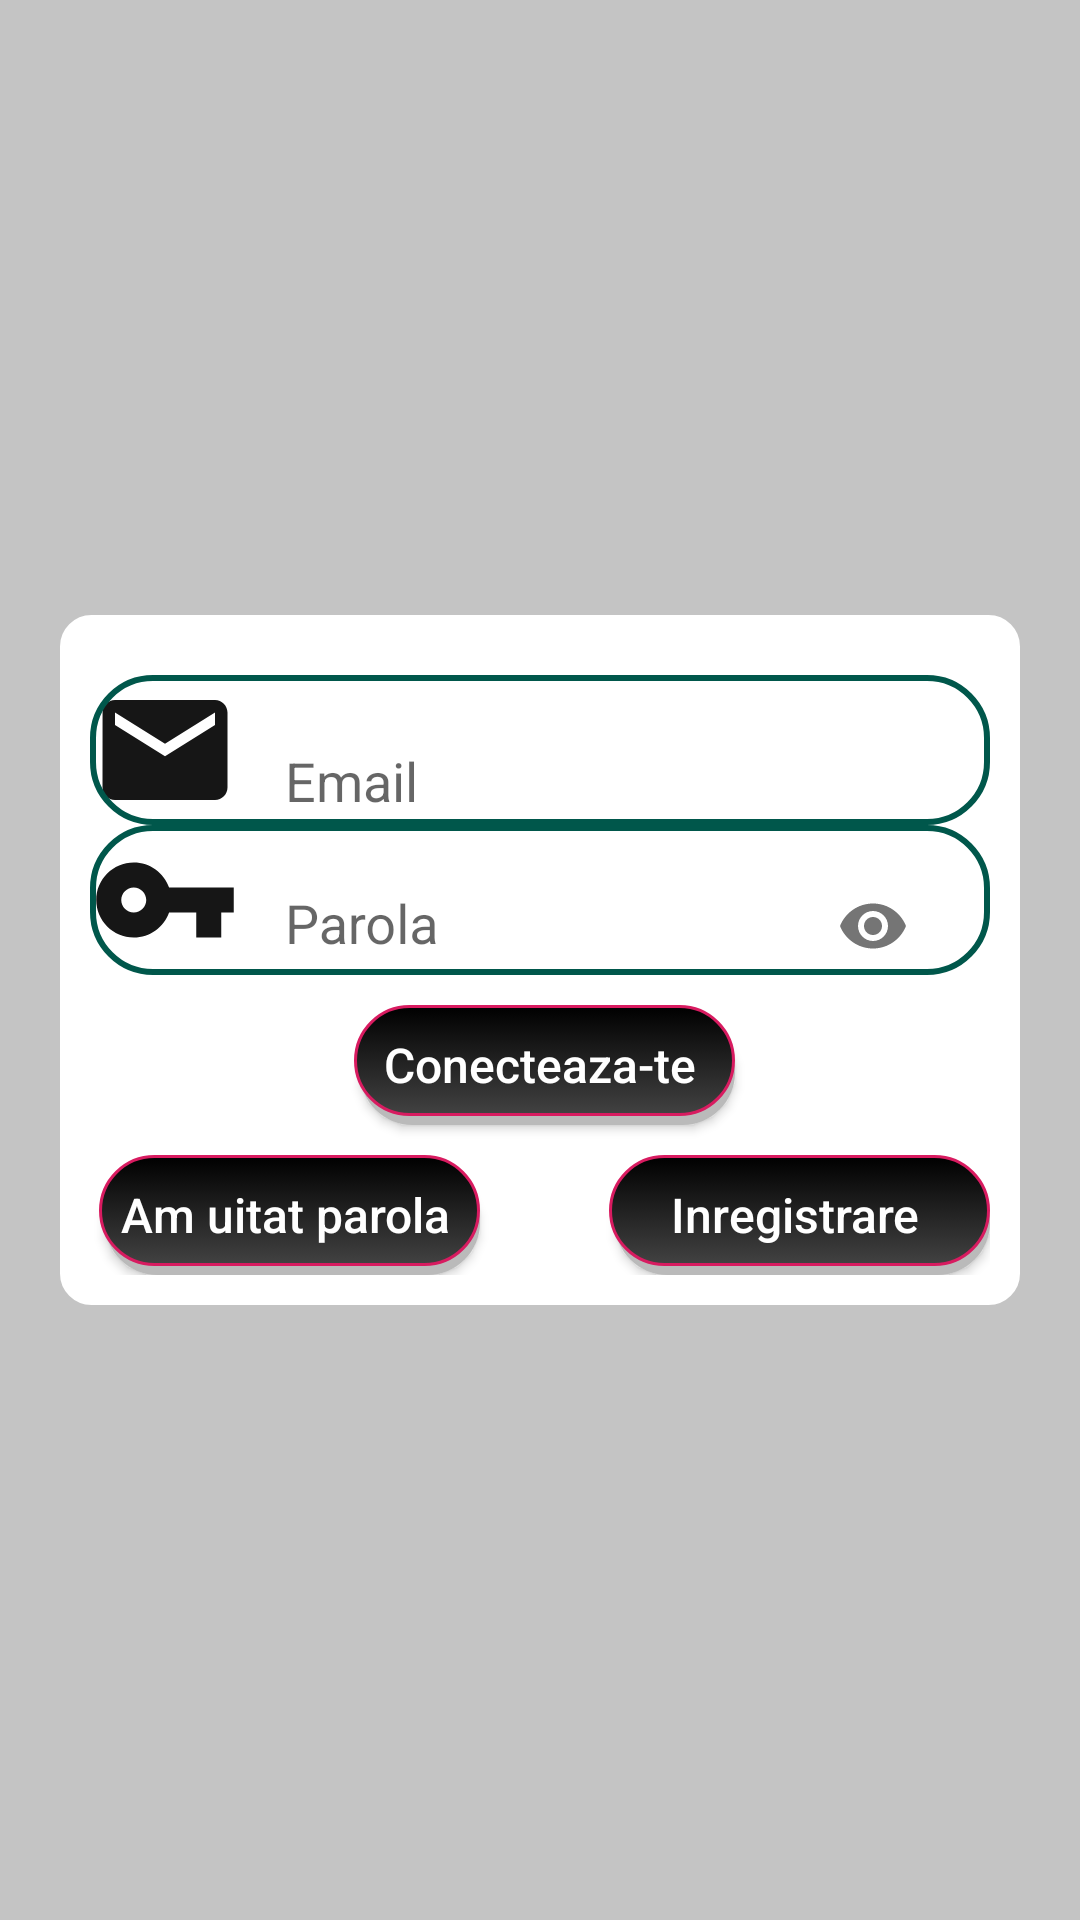

The Android layout XML behind this screen, and the referenced resources:
<!-- AndroidManifest.xml: application theme AppTheme -->
<!-- res/layout/activity_login.xml -->
<?xml version="1.0" encoding="utf-8"?>
<RelativeLayout xmlns:android="http://schemas.android.com/apk/res/android"
    xmlns:tools="http://schemas.android.com/tools"
    android:layout_width="match_parent"
    android:layout_height="match_parent"
    xmlns:app="http://schemas.android.com/apk/res-auto"
    android:background="@color/cardview_shadow_start_color"
    tools:context=".Account.LoginActivity">

    <RelativeLayout
        android:layout_width="match_parent"
        android:layout_height="wrap_content"
        android:layout_margin="20dp"
        android:padding="10dp"
        android:layout_centerVertical="true"
        android:background="@drawable/backgroud_login">

        <RelativeLayout
            android:id="@+id/relative2"
            android:layout_width="match_parent"
            android:layout_height="@dimen/edit_text_size"
            android:layout_marginTop="10dp">

            <ImageView
                android:id="@+id/img_email"
                android:layout_width="wrap_content"
                android:layout_height="wrap_content"
                android:minWidth="50dp"
                android:minHeight="50dp"
                android:src="@drawable/ic_action_email" />

            <com.google.android.material.textfield.TextInputLayout
                android:layout_width="match_parent"
                android:layout_height="wrap_content"
                android:background="@drawable/edittxt_circle_bg"
                android:paddingLeft="15dp"
                android:paddingRight="15dp">

                <com.google.android.material.textfield.TextInputEditText
                    android:id="@+id/text_email"
                    android:layout_width="match_parent"
                    android:layout_height="50dp"
                    android:layout_marginLeft="50dp"
                    android:background="@null"
                    android:hint="Email"
                    android:inputType="textEmailAddress"
                    android:maxLines="1"
                    android:singleLine="true"/>
            </com.google.android.material.textfield.TextInputLayout>
        </RelativeLayout>

        <RelativeLayout
            android:id="@+id/relative3"
            android:layout_width="match_parent"
            android:layout_height="@dimen/edit_text_size"
            android:layout_below="@id/relative2">

            <ImageView
                android:id="@+id/img_pasword"
                android:layout_width="wrap_content"
                android:layout_height="wrap_content"
                android:minWidth="50dp"
                android:minHeight="50dp"
                android:src="@drawable/ic_action_password" />

            <com.google.android.material.textfield.TextInputLayout
                android:layout_width="match_parent"
                android:layout_height="wrap_content"
                android:background="@drawable/edittxt_circle_bg"
                android:paddingLeft="15dp"
                android:paddingRight="15dp"
                app:passwordToggleEnabled="true">

                <com.google.android.material.textfield.TextInputEditText
                    android:id="@+id/text_password"
                    android:layout_width="match_parent"
                    android:layout_height="45dp"
                    android:layout_marginLeft="50dp"
                    android:background="@null"
                    android:layout_centerVertical="true"
                    android:hint="Parola"
                    android:inputType="textPassword"
                    android:maxLines="1"
                    android:singleLine="true"/>
            </com.google.android.material.textfield.TextInputLayout>
        </RelativeLayout>
        <Button
        android:id="@+id/bt_login"
        android:layout_width="130dp"
        android:layout_height="40dp"
        android:layout_below="@id/relative3"
        android:layout_centerHorizontal="true"
        android:layout_marginTop="10dp"
        android:background="@drawable/bt_border"
        android:padding="1dp"
        android:paddingLeft="2dp"
        android:text="Conecteaza-te"
        android:textAllCaps="false"
        android:textColor="@color/white"
        android:textSize="16dp" />

        <Button
            android:id="@+id/bt_password_reset"
            android:layout_width="130dp"
            android:layout_height="40dp"
            android:layout_below="@id/bt_login"
            android:layout_centerHorizontal="true"
            android:layout_marginTop="10dp"
            android:background="@drawable/bt_border"
            android:padding="1dp"
            android:paddingLeft="2dp"
            android:text="Am uitat parola"
            android:textAllCaps="false"
            android:textColor="@color/white"
            android:textSize="16dp"
            android:layout_alignParentLeft="true"/>

        <Button
            android:id="@+id/bt_register"
            android:layout_width="130dp"
            android:layout_height="40dp"
            android:layout_below="@id/bt_login"
            android:layout_centerHorizontal="true"
            android:layout_marginTop="10dp"
            android:background="@drawable/bt_border"
            android:padding="1dp"
            android:paddingLeft="2dp"
            android:text="Inregistrare"
            android:textAllCaps="false"
            android:textColor="@color/white"
            android:textSize="16dp"
            android:layout_alignParentRight="true"/>

    </RelativeLayout>


</RelativeLayout>
<!-- resources referenced by this layout -->
<resources>
  <color name="white">#ffffff</color>
  <dimen name="edit_text_size">50dp</dimen>
  <!-- drawable backgroud_login (drawable) -->
  <?xml version="1.0" encoding="utf-8"?>
  <shape xmlns:android="http://schemas.android.com/apk/res/android">
  
      <stroke android:width="1dp"
          android:color="@color/white"
          android:dashWidth="200dp"/>
      <corners android:radius="10dp"/>
      <solid android:color="@color/white"/>
  </shape>
  <!-- drawable bt_border (drawable) -->
  <?xml version="1.0" encoding="utf-8"?>
  <selector xmlns:android="http://schemas.android.com/apk/res/android">
  <item>
      <layer-list>
          <item android:left="5dp" android:top="5dp">
              <shape>
                  <corners android:radius="20dp"/>
                  <solid android:color="#bababa"/>
              </shape>
          </item>
          <item android:bottom="3dp" android:left="3dp">
              <shape>
                  <gradient android:startColor="@color/cardview_dark_background"
                      android:endColor="@color/black"
                      android:angle="90"/>
                  <corners android:radius="20dp"/>
                  <stroke android:width="1dp"
                      android:color="@color/colorAccent"/>
                  <padding android:right="10dp"
                      android:top="10dp"/>
              </shape>
          </item>
      </layer-list>
  </item>
  </selector>
  <!-- drawable edittxt_circle_bg (drawable) -->
  <?xml version="1.0" encoding="utf-8"?>
  <shape xmlns:android="http://schemas.android.com/apk/res/android">
  
      <stroke android:width="2dp"
          android:color="@color/colorPrimaryDark" />
      <corners android:radius="20dp"/>
  </shape>
  <!-- drawable ic_action_email (drawable-anydpi) -->
  <vector xmlns:android="http://schemas.android.com/apk/res/android"
      android:width="24dp"
      android:height="24dp"
      android:viewportWidth="24"
      android:viewportHeight="24"
      android:tint="#161616">
      <path
          android:fillColor="#FF000000"
          android:pathData="M20,4L4,4c-1.1,0 -1.99,0.9 -1.99,2L2,18c0,1.1 0.9,2 2,2h16c1.1,0 2,-0.9 2,-2L22,6c0,-1.1 -0.9,-2 -2,-2zM20,8l-8,5 -8,-5L4,6l8,5 8,-5v2z"/>
  </vector>
  <!-- drawable ic_action_password (drawable-anydpi) -->
  <vector xmlns:android="http://schemas.android.com/apk/res/android"
      android:width="24dp"
      android:height="24dp"
      android:viewportWidth="24"
      android:viewportHeight="24"
      android:tint="#161616">
      <path
          android:fillColor="#FF000000"
          android:pathData="M12.65,10C11.83,7.67 9.61,6 7,6c-3.31,0 -6,2.69 -6,6s2.69,6 6,6c2.61,0 4.83,-1.67 5.65,-4H17v4h4v-4h2v-4H12.65zM7,14c-1.1,0 -2,-0.9 -2,-2s0.9,-2 2,-2 2,0.9 2,2 -0.9,2 -2,2z"/>
  </vector>
  <style name="AppTheme" parent="Theme.AppCompat.Light.NoActionBar">
          
          <item name="colorPrimary">@color/colorPrimary</item>
          <item name="colorPrimaryDark">@color/colorPrimaryDark</item>
          <item name="colorAccent">@color/colorAccent</item>
          <item name="android:actionOverflowButtonStyle">@style/My_action_button</item>
      </style>
  <color name="black">#000000</color>
  <color name="colorAccent">#D81B60</color>
  <color name="colorPrimaryDark">#00574B</color>
  <color name="colorPrimary">#212121</color>
  <style name="My_action_button" parent="Theme.AppCompat.Light.NoActionBar">
      </style>
</resources>
